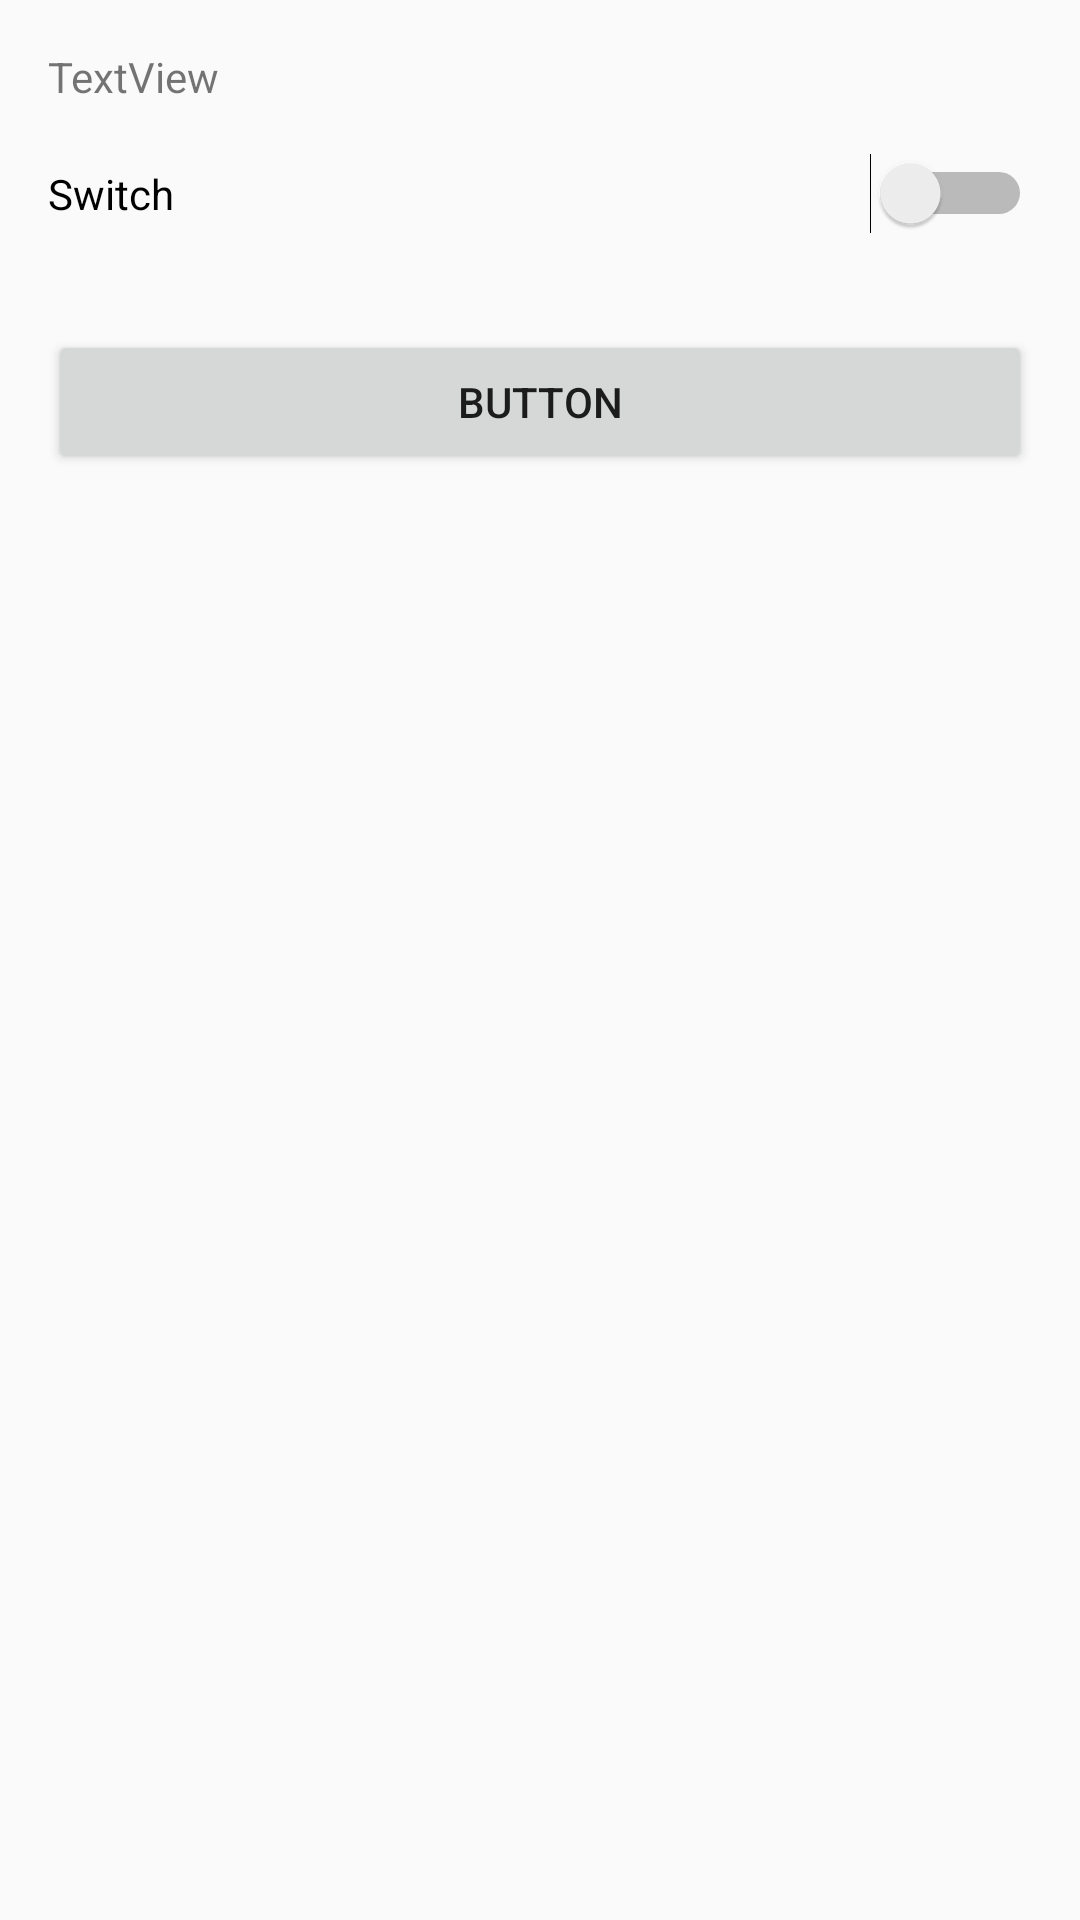

Write the Android layout XML for this screen, with the resource values it uses.
<!-- AndroidManifest.xml: application theme Theme.App -->
<!-- res/layout/recycler_view_item.xml -->
<?xml version="1.0" encoding="utf-8"?>
<LinearLayout xmlns:android="http://schemas.android.com/apk/res/android"
    xmlns:app="http://schemas.android.com/apk/res-auto"
    xmlns:tools="http://schemas.android.com/tools"
    android:layout_width="match_parent"
    android:layout_height="wrap_content"
    android:orientation="vertical"
    android:padding="@dimen/default_padding">

    <TextView
        android:id="@+id/recyler_firstName"
        android:layout_width="match_parent"
        android:layout_height="wrap_content"
        android:layout_marginBottom="@dimen/default_padding"
        android:text="TextView" />

    <Switch
        android:id="@+id/recycler_switch"
        android:layout_width="match_parent"
        android:layout_height="wrap_content"
        android:layout_marginBottom="@dimen/default_padding"
        android:text="Switch" />

    <ImageView
        android:id="@+id/recycler_imageView"
        android:layout_width="match_parent"
        android:layout_height="wrap_content"
        android:layout_marginBottom="@dimen/default_padding"
        tools:srcCompat="@tools:sample/avatars" />

    <Button
        android:id="@+id/recycler_show_button"
        android:layout_width="match_parent"
        android:layout_height="wrap_content"
        android:layout_marginBottom="@dimen/default_padding"
        android:onClick="clickOnButton"
        android:text="Button" />
</LinearLayout>
<!-- resources referenced by this layout -->
<resources>
  <dimen name="default_padding">16dp</dimen>
  <style name="Theme.App" parent="Theme.MaterialComponents.DayNight.DarkActionBar.Bridge">
          
          <item name="colorPrimary">@color/purple_500</item>
          <item name="colorPrimaryVariant">@color/purple_700</item>
          <item name="colorOnPrimary">@color/white</item>
          
          <item name="colorSecondary">@color/teal_200</item>
          <item name="colorSecondaryVariant">@color/teal_700</item>
          <item name="colorOnSecondary">@color/black</item>
          
          <item name="android:statusBarColor">?attr/colorPrimaryVariant</item>
          
      </style>
  <!-- not gathered from this repository: default colours our renderer supplied (Android Studio template values) -->
  <color name="purple_500">#FF6200EE</color>
  <color name="purple_700">#FF3700B3</color>
  <color name="teal_200">#FF03DAC5</color>
  <color name="teal_700">#FF018786</color>
  <color name="black">#FF000000</color>
  <color name="white">#FFFFFFFF</color>
</resources>
